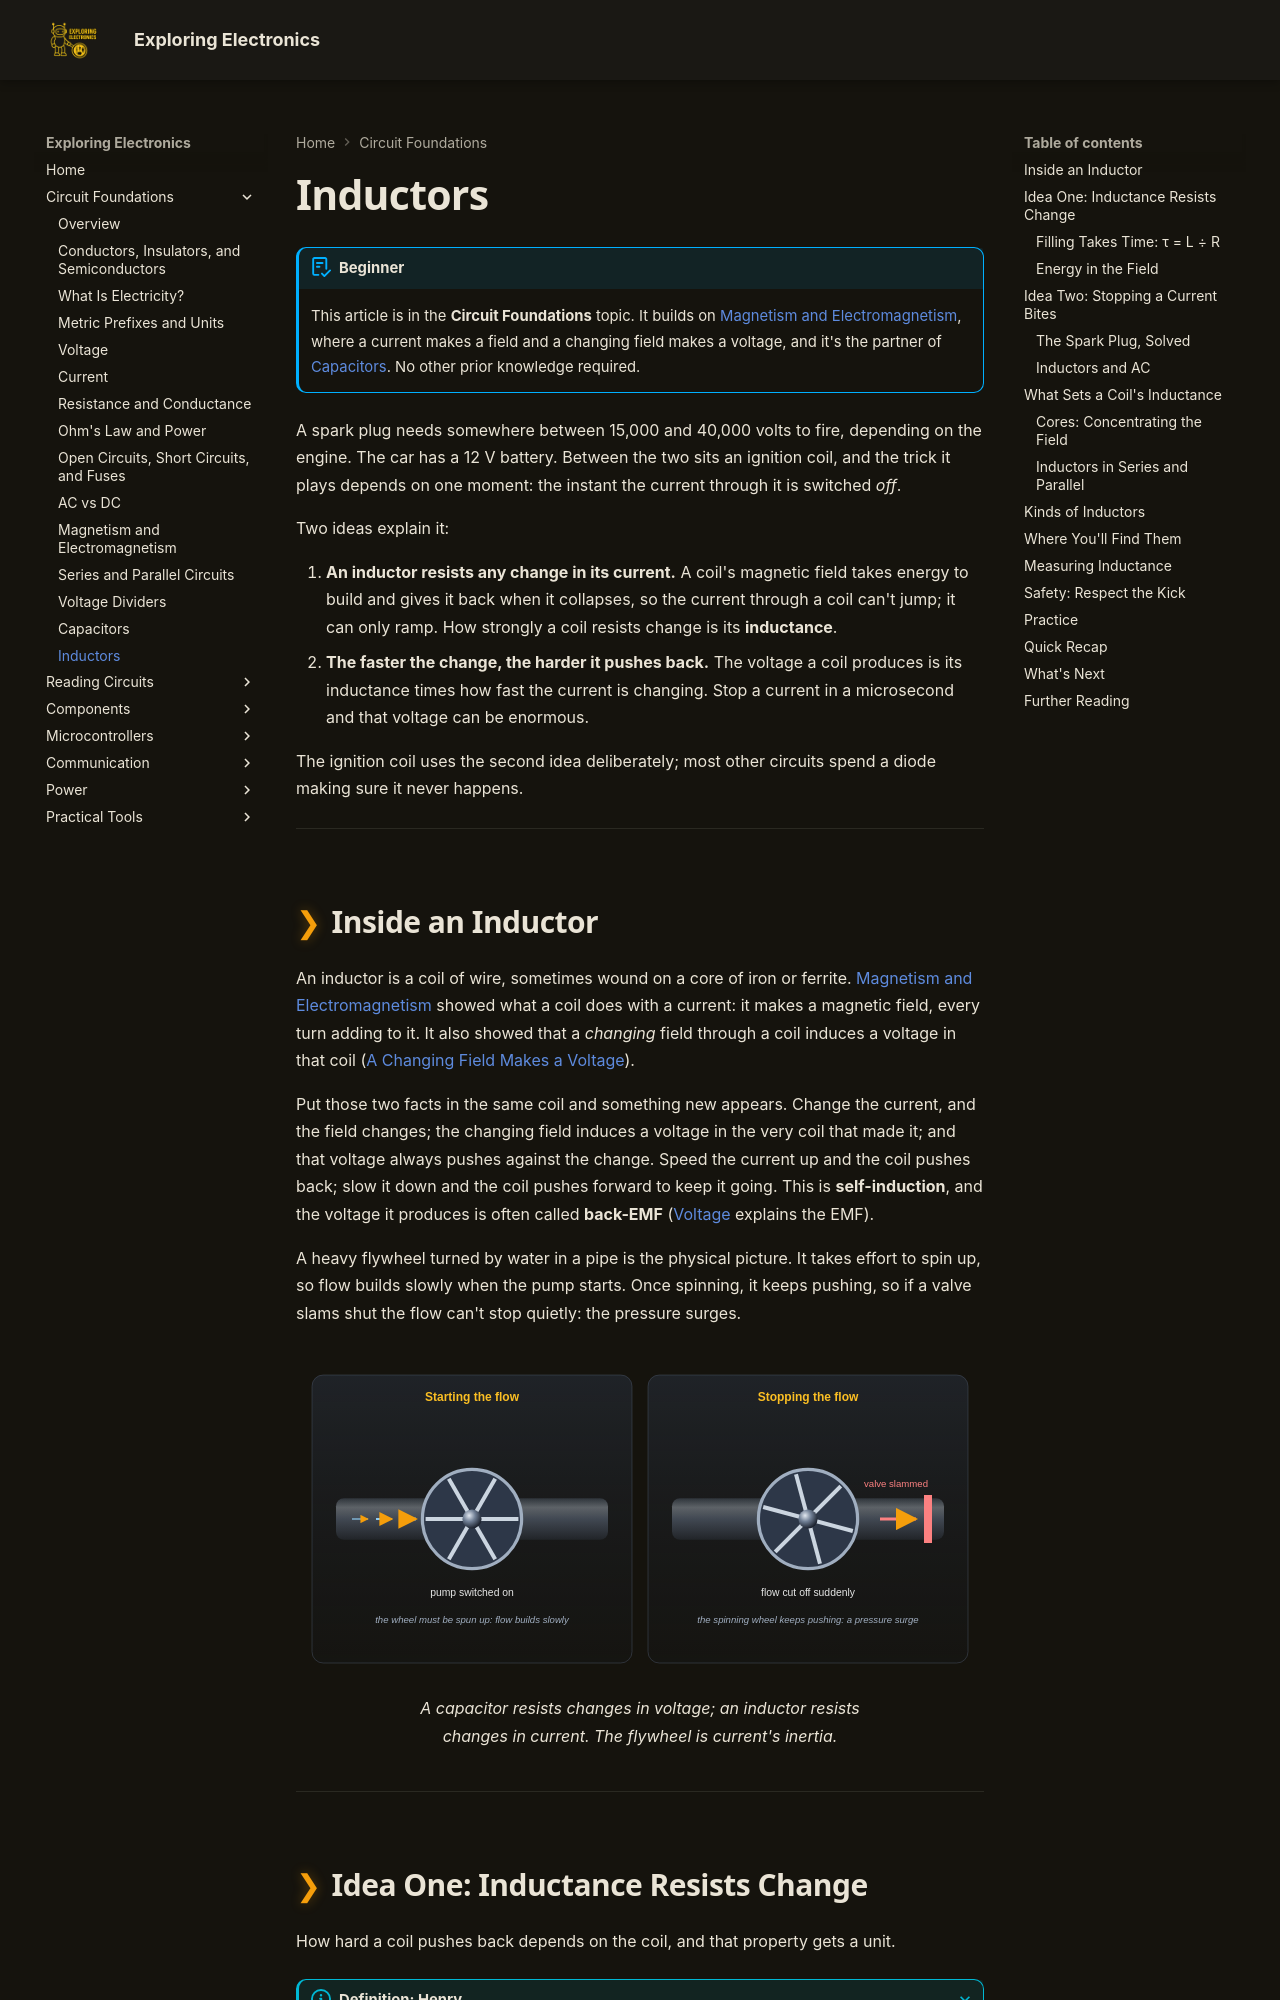

repository: bradpenney/exploring_electronics · page: inductors/index.html · generator: mkdocs

---
date: "2026-10-02 22:00"
title: "Inductors: Coils That Resist Change"
description: "How an inductor stores energy in a magnetic field and resists any change in current: the henry, what sets a coil's inductance, the L/R time constant, and why switching one off bites."
---

# Inductors

!!! abstract "Beginner"
    This article is in the **Circuit Foundations** topic. It builds on [Magnetism and Electromagnetism](magnetism.md), where a current makes a field and a changing field makes a voltage, and it's the partner of [Capacitors](capacitors.md). No other prior knowledge required.

A spark plug needs somewhere between 15,000 and 40,000 volts to fire, depending on the engine. The car has a 12 V battery. Between the two sits an ignition coil, and the trick it plays depends on one moment: the instant the current through it is switched *off*.

Two ideas explain it:

1. **An inductor resists any change in its current.** A coil's magnetic field takes energy to build and gives it back when it collapses, so the current through a coil can't jump; it can only ramp. How strongly a coil resists change is its **inductance**.
2. **The faster the change, the harder it pushes back.** The voltage a coil produces is its inductance times how fast the current is changing. Stop a current in a microsecond and that voltage can be enormous.

The ignition coil uses the second idea deliberately; most other circuits spend a diode making sure it never happens.

---

## Inside an Inductor

An inductor is a coil of wire, sometimes wound on a core of iron or ferrite. [Magnetism and Electromagnetism](magnetism.md#a-current-makes-a-field) showed what a coil does with a current: it makes a magnetic field, every turn adding to it. It also showed that a *changing* field through a coil induces a voltage in that coil ([A Changing Field Makes a Voltage](magnetism.md#a-changing-field-makes-a-voltage)).

Put those two facts in the same coil and something new appears. Change the current, and the field changes; the changing field induces a voltage in the very coil that made it; and that voltage always pushes against the change. Speed the current up and the coil pushes back; slow it down and the coil pushes forward to keep it going. This is **self-induction**, and the voltage it produces is often called **back-EMF** ([Voltage](voltage.md#other-names-for-voltage) explains the EMF).

A heavy flywheel turned by water in a pipe is the physical picture. It takes effort to spin up, so flow builds slowly when the pump starts. Once spinning, it keeps pushing, so if a valve slams shut the flow can't stop quietly: the pressure surges.

<figure markdown>
  ![An inductor pictured as a heavy flywheel turned by water in a pipe. Left: when the pump starts, the wheel has to be spun up, so the flow builds slowly. Right: when a valve slams shut, the spinning wheel keeps pushing water and causes a pressure surge.](images/inductors/flywheel.svg){ width="740" }
  <figcaption>A capacitor resists changes in voltage; an inductor resists changes in current. The flywheel is current's inertia.</figcaption>
</figure>

---
